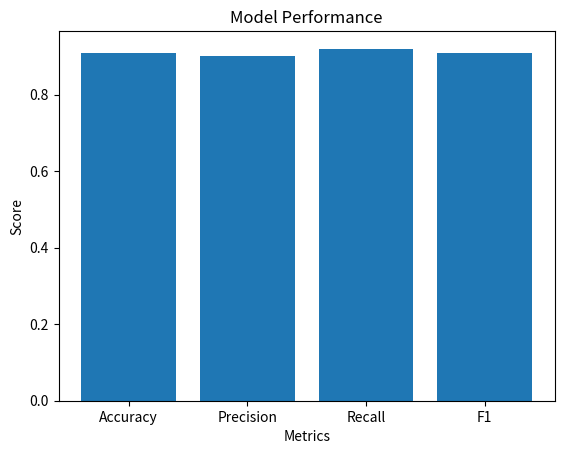

Reproduce this figure in Python.
import matplotlib.pyplot as plt

metrics = ["Accuracy","Precision","Recall","F1"]
values = [0.91,0.90,0.92,0.91]

plt.bar(metrics,values)
plt.title("Model Performance")
plt.ylabel("Score")
plt.xlabel("Metrics")
plt.show()
